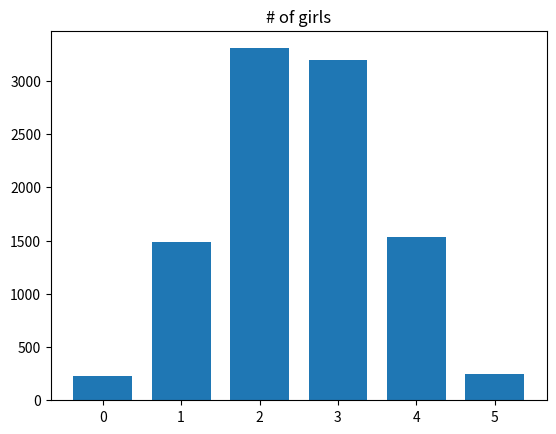

Source code (Python):
import numpy as np

rnd = np.random.default_rng()

N = 10000
trial_results = np.zeros(N)

# Constitute the set of 25 girls and 25 boys.
whole_class = np.repeat(['girl', 'boy'], [25, 25])

# Repeat the following steps N times.
for i in range(N):

    # Shuffle the numbers
    shuffled = rnd.permuted(whole_class)

    # Take the first 5 numbers, call them c.
    c = shuffled[:5]

    # Count how many girls there are, put the result in d.
    d = np.sum(c == 'girl')

    # Keep track of each trial result in z.
    trial_results[i] = d

    # End the experiment, go back and repeat until all 1000 trials are
    # complete.

# Count the number of times we got four girls, put the result in k.
k = np.sum(trial_results == 4)

# Convert to a proportion.
kk = k / N

# Print the result.
print(kk)

# Import the plotting package.
import matplotlib.pyplot as plt

# Do histogram, with one bin for each possible number.
plt.hist(trial_results, bins=range(7), align='left', rwidth=0.75)
plt.title('# of girls');